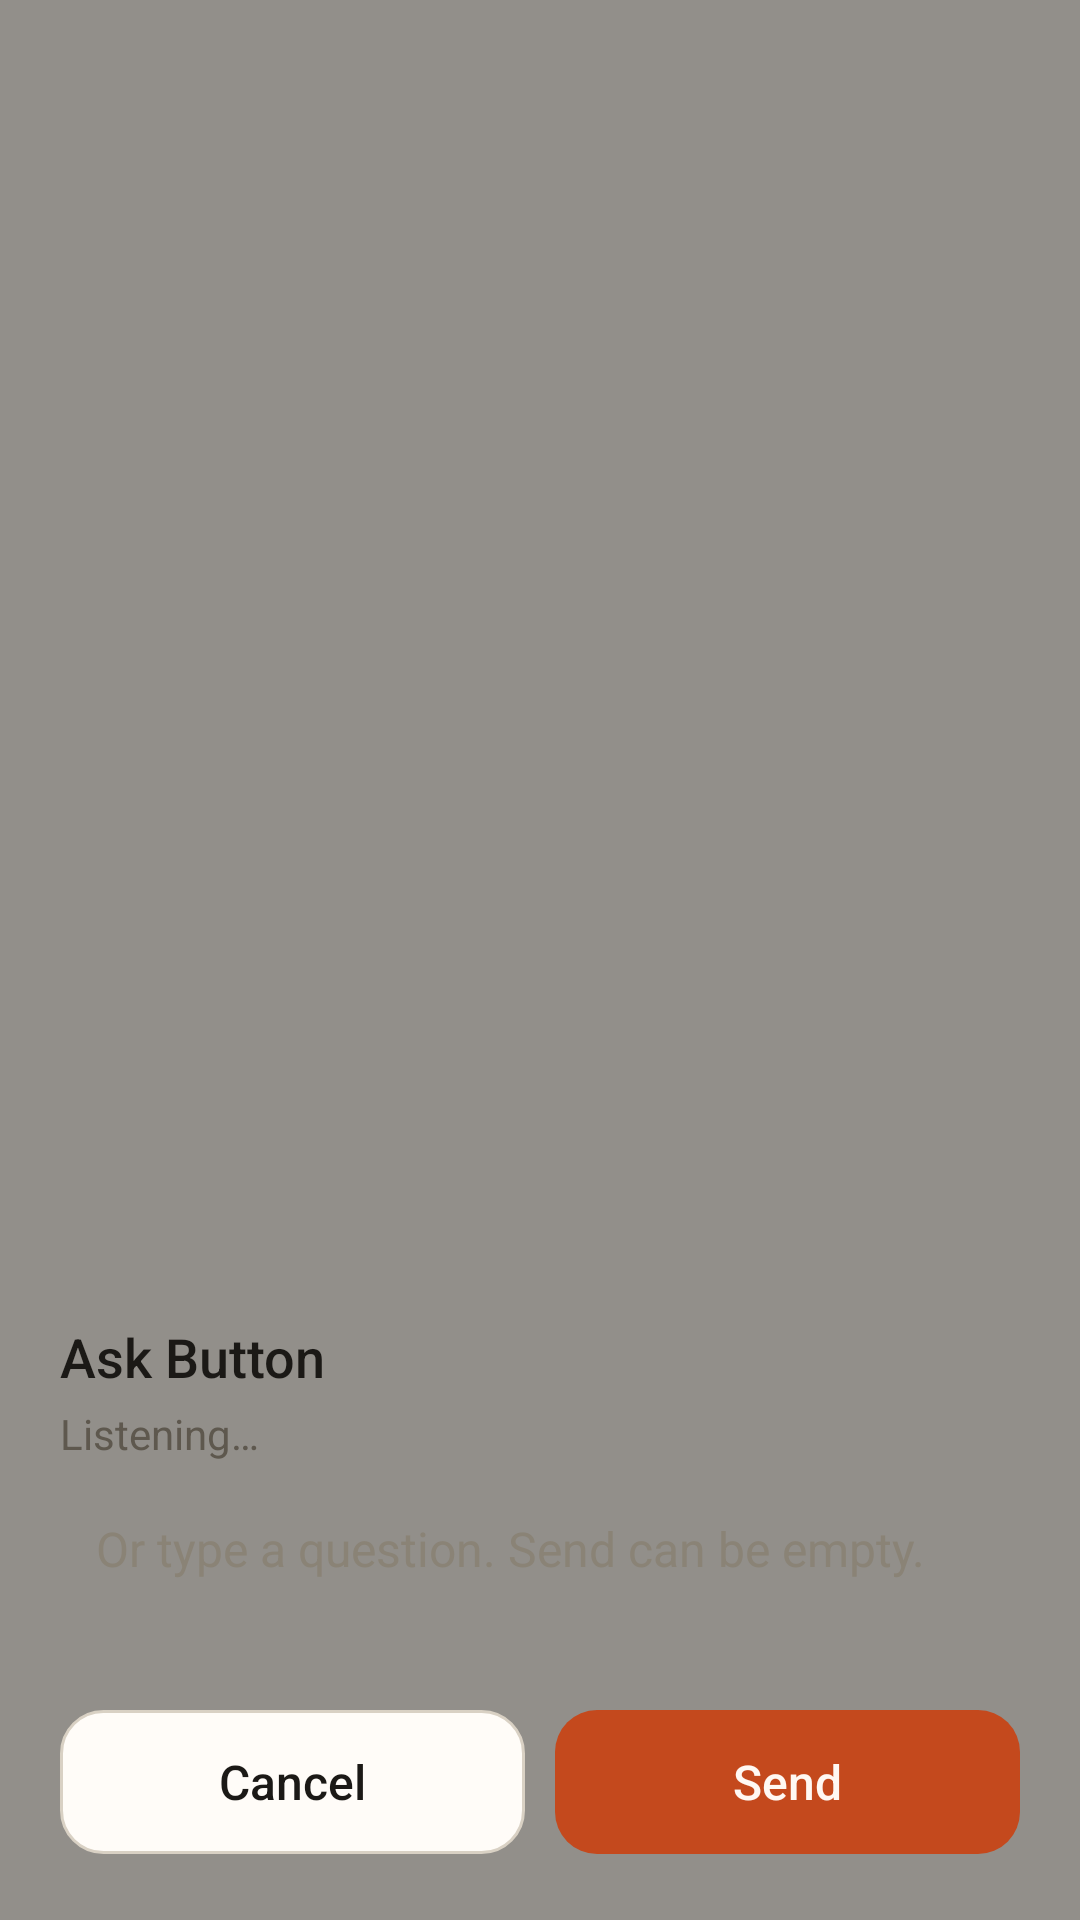

The Android layout XML behind this screen, and the referenced resources:
<!-- AndroidManifest.xml: application theme Theme.AskButton -->
<!-- res/layout/ask_sheet.xml -->
<?xml version="1.0" encoding="utf-8"?>
<FrameLayout xmlns:android="http://schemas.android.com/apk/res/android"
    android:id="@+id/scrim"
    android:layout_width="match_parent"
    android:layout_height="match_parent"
    android:background="@color/scrim"
    android:clickable="true"
    android:focusable="true">

    <LinearLayout
        android:id="@+id/card"
        android:layout_width="match_parent"
        android:layout_height="wrap_content"
        android:layout_gravity="bottom"
        android:background="@drawable/card_bg"
        android:clickable="true"
        android:focusable="true"
        android:orientation="vertical"
        android:paddingStart="20dp"
        android:paddingTop="18dp"
        android:paddingEnd="20dp"
        android:paddingBottom="22dp">

        <TextView
            android:layout_width="match_parent"
            android:layout_height="wrap_content"
            android:fontFamily="sans-serif-medium"
            android:text="@string/app_name"
            android:textColor="@color/ink"
            android:textSize="18sp" />

        <TextView
            android:id="@+id/status"
            android:layout_width="match_parent"
            android:layout_height="wrap_content"
            android:layout_marginTop="4dp"
            android:text="@string/listening"
            android:textColor="@color/muted"
            android:textSize="14sp" />

        <EditText
            android:id="@+id/question"
            style="@style/Field"
            android:gravity="top|start"
            android:hint="@string/question_hint"
            android:importantForAutofill="no"
            android:inputType="textCapSentences|textMultiLine"
            android:minLines="2" />

        <LinearLayout
            android:layout_width="match_parent"
            android:layout_height="wrap_content"
            android:layout_marginTop="12dp"
            android:orientation="horizontal">

            <Button
                android:id="@+id/cancel"
                style="@style/QuietButton"
                android:layout_width="0dp"
                android:layout_marginTop="0dp"
                android:layout_weight="1"
                android:text="@string/cancel" />

            <Button
                android:id="@+id/send"
                style="@style/AccentButton"
                android:layout_width="0dp"
                android:layout_marginStart="10dp"
                android:layout_marginTop="0dp"
                android:layout_weight="1"
                android:text="@string/send" />
        </LinearLayout>
    </LinearLayout>
</FrameLayout>
<!-- resources referenced by this layout -->
<resources>
  <color name="ink">#1B1916</color>
  <color name="muted">#5E584E</color>
  <color name="scrim">#66000000</color>
  <string name="app_name">Ask Button</string>
  <string name="cancel">Cancel</string>
  <string name="listening">Listening…</string>
  <string name="question_hint">Or type a question. Send can be empty.</string>
  <string name="send">Send</string>
  <style name="AccentButton" parent="@android:style/Widget.DeviceDefault.Button">
          <item name="android:layout_width">match_parent</item>
          <item name="android:layout_height">wrap_content</item>
          <item name="android:layout_marginTop">12dp</item>
          <item name="android:background">@drawable/btn_accent</item>
          <item name="android:backgroundTint">@null</item>
          <item name="android:fontFamily">sans-serif-medium</item>
          <item name="android:minHeight">48dp</item>
          <item name="android:stateListAnimator">@null</item>
          <item name="android:textAllCaps">false</item>
          <item name="android:textColor">@color/on_accent</item>
          <item name="android:textSize">16sp</item>
      </style>
  <style name="Field">
          <item name="android:layout_width">match_parent</item>
          <item name="android:layout_height">wrap_content</item>
          <item name="android:layout_marginTop">6dp</item>
          <item name="android:background">@drawable/field_bg</item>
          <item name="android:importantForAutofill">no</item>
          <item name="android:padding">12dp</item>
          <item name="android:textColor">@color/ink</item>
          <item name="android:textColorHint">@color/faint</item>
          <item name="android:textSize">16sp</item>
      </style>
  <style name="QuietButton" parent="AccentButton">
          <item name="android:background">@drawable/btn_quiet</item>
          <item name="android:textColor">@color/ink</item>
      </style>
  <style name="Theme.AskButton" parent="android:Theme.DeviceDefault.Light.NoActionBar">
          <item name="android:statusBarColor">@color/bg</item>
          <item name="android:navigationBarColor">@color/bg</item>
          <item name="android:windowBackground">@color/bg</item>
          <item name="android:colorAccent">@color/accent</item>
          <item name="android:textColor">@color/ink</item>
          <item name="android:textColorHint">@color/faint</item>
          <item name="android:windowLightStatusBar">true</item>
          <item name="android:windowLightNavigationBar">true</item>
      </style>
  <color name="on_accent">#FFF8F3</color>
  <color name="faint">#8A8376</color>
  <!-- drawable btn_quiet (drawable) -->
  <?xml version="1.0" encoding="utf-8"?>
  <selector xmlns:android="http://schemas.android.com/apk/res/android">
      <item android:state_pressed="true">
          <shape android:shape="rectangle">
              <solid android:color="@color/line" />
              <corners android:radius="14dp" />
          </shape>
      </item>
      <item>
          <shape android:shape="rectangle">
              <solid android:color="@color/field" />
              <stroke android:width="1dp" android:color="@color/line" />
              <corners android:radius="14dp" />
          </shape>
      </item>
  </selector>
  <color name="bg">#F3EEE6</color>
  <color name="accent">#C4491D</color>
  <color name="accent_pressed">#9E3514</color>
  <color name="line">#D9D1C4</color>
  <color name="field">#FFFCF8</color>
</resources>
